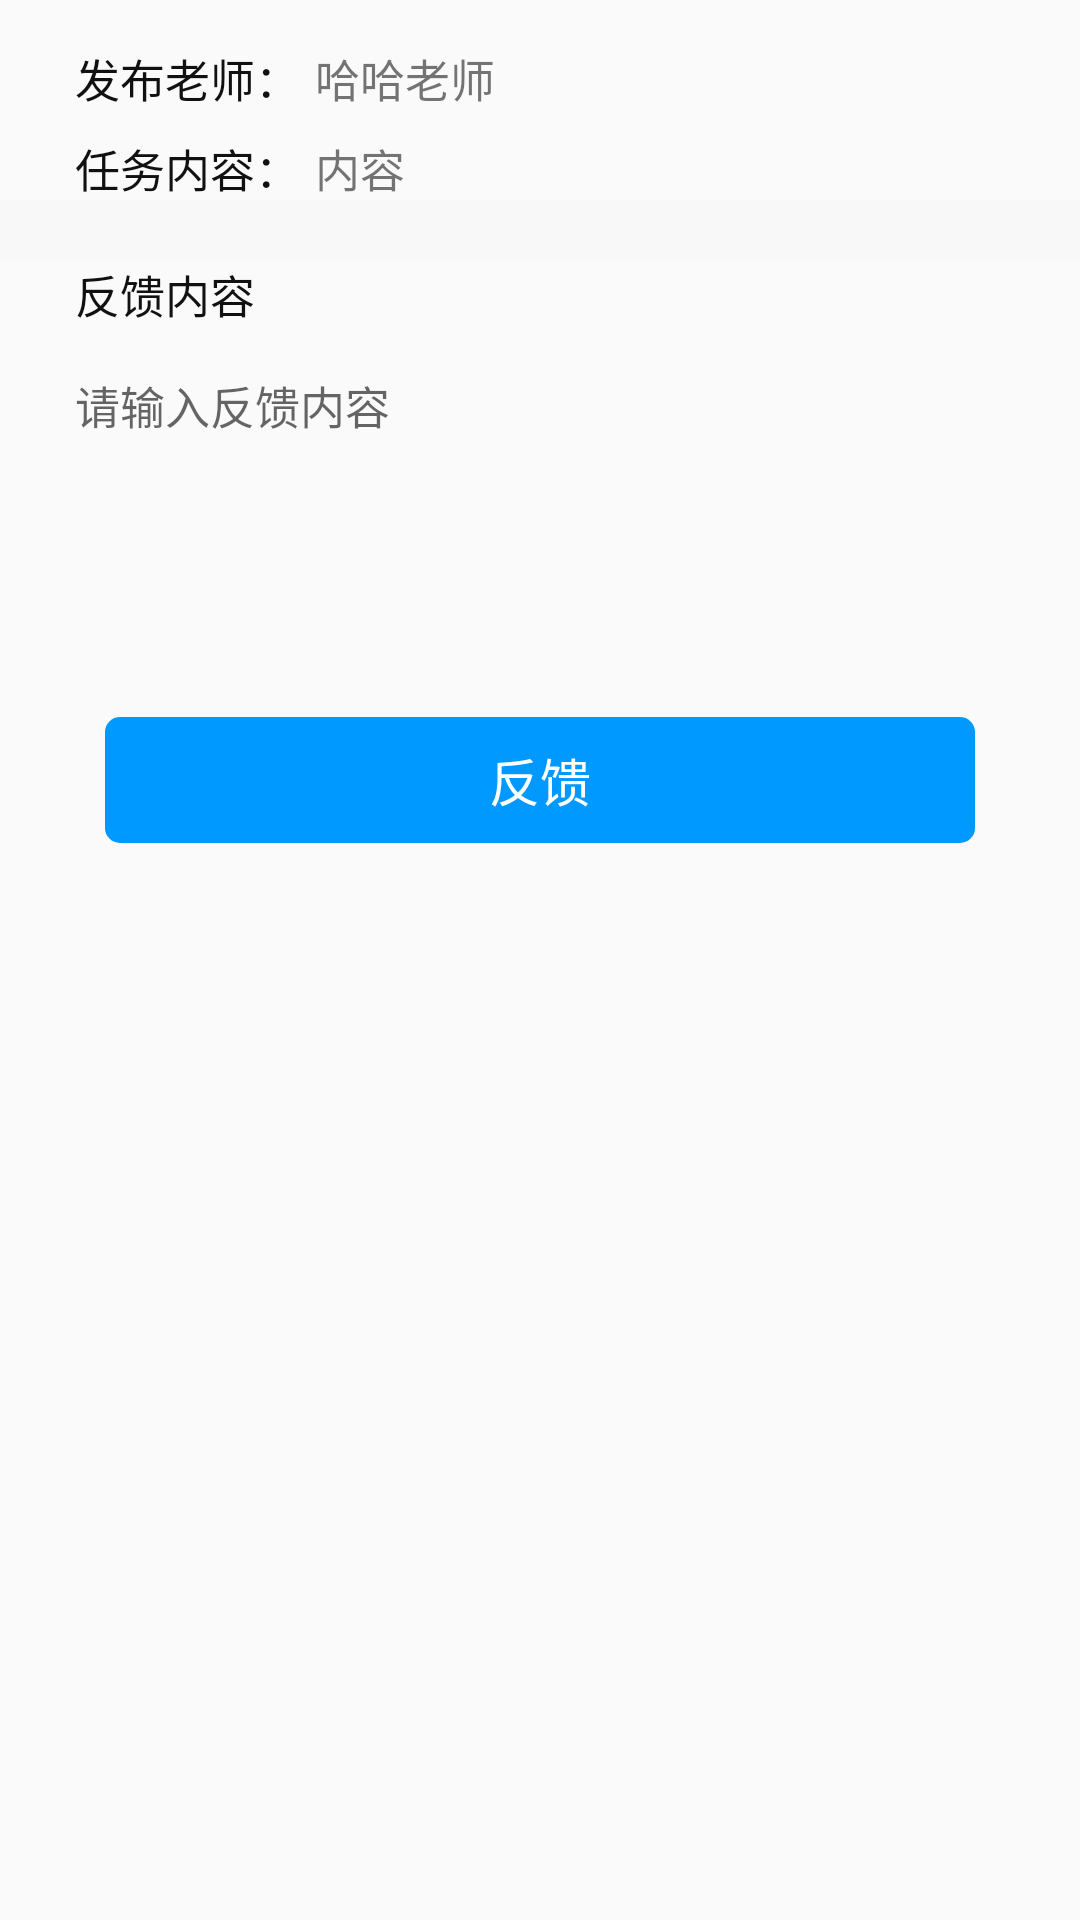

The Android layout XML behind this screen, and the referenced resources:
<!-- AndroidManifest.xml: application theme AppTheme -->
<!-- res/layout/fragment_feedback_s.xml -->
<?xml version="1.0" encoding="utf-8"?>
<LinearLayout xmlns:android="http://schemas.android.com/apk/res/android"
    android:layout_width="match_parent"
    android:layout_height="match_parent"
    android:orientation="vertical">

    <LinearLayout
        android:layout_width="match_parent"
        android:layout_height="wrap_content"
        android:layout_marginLeft="25dp"
        android:layout_marginTop="15dp"
        android:layout_marginRight="25dp"
        android:orientation="horizontal">

        <TextView
            android:id="@+id/label_teacher"
            android:layout_width="wrap_content"
            android:layout_height="wrap_content"

            android:text="发布老师："
            android:textColor="@color/color_black_111111"
            android:textSize="15sp" />

        <TextView
            android:id="@+id/tv_teacher"
            android:layout_width="wrap_content"
            android:layout_height="wrap_content"
            android:layout_marginLeft="5dp"
            android:background="@null"
            android:gravity="start"
            android:singleLine="true"
            android:text="哈哈老师"
            android:textSize="15sp" />
    </LinearLayout>

    <LinearLayout
        android:layout_width="match_parent"
        android:layout_height="wrap_content"
        android:layout_marginLeft="25dp"
        android:layout_marginTop="8dp"
        android:layout_marginRight="25dp"
        android:orientation="horizontal">

        <TextView
            android:id="@+id/label_content"
            android:layout_width="wrap_content"
            android:layout_height="wrap_content"
            android:text="任务内容："
            android:textColor="@color/color_black_111111"
            android:textSize="15sp" />

        <TextView
            android:id="@+id/tv_content"
            android:layout_width="wrap_content"
            android:layout_height="wrap_content"
            android:layout_marginLeft="5dp"
            android:background="@null"
            android:gravity="start"
            android:singleLine="true"
            android:text="内容"
            android:textSize="15sp" />
    </LinearLayout>


    <View
        android:layout_width="match_parent"
        android:layout_height="20dp"
        android:layout_marginTop="@dimen/dp_10"
        android:layout_marginBottom="@dimen/dp_10"
        android:background="@color/color_grey_f8f8f8" />

    <TextView
        android:id="@+id/label_reason"
        android:layout_width="wrap_content"
        android:layout_height="wrap_content"
        android:layout_marginLeft="25dp"
        android:text="反馈内容"
        android:textColor="@color/color_black_111111"
        android:textSize="15sp" />


    <EditText
        android:id="@+id/et_reason"
        android:layout_width="match_parent"
        android:layout_height="90dp"
        android:layout_marginLeft="25dp"
        android:layout_marginTop="15dp"
        android:layout_marginRight="25dp"
        android:background="@null"
        android:gravity="start"
        android:hint="请输入反馈内容"
        android:maxLength="300"
        android:maxLines="3"
        android:textSize="15sp" />

    
    
    
    
    
    

    
    
    
    
    
    

    
    
    
    
    
    
    

    
    
    
    
    
    

    

    <TextView
        android:id="@+id/tv_leave_btn"
        style="@style/commit_btn"
        android:text="反馈" />
</LinearLayout>
<!-- resources referenced by this layout -->
<resources>
  <color name="color_black_111111">#111111</color>
  <color name="color_grey_999999">#999999</color>
  <color name="color_grey_f8f8f8">#F8F8F8</color>
  <!-- mipmap ic_add_gray: png bitmap (mipmap-xhdpi, 1340 bytes) -->
  <style name="commit_btn" parent="Widget.AppCompat.TextView">
      <item name="android:layout_width">290dp</item>
      <item name="android:layout_height">42dp</item>
      <item name="android:layout_marginTop">25dp</item>
      <item name="android:background">@drawable/bg_main</item>
      <item name="android:gravity">center</item>
      <item name="android:textColor">@color/color_white</item>
      <item name="android:layout_gravity">center_horizontal</item>
      <item name="android:textSize">17sp</item>
      <item name="android:text">提交</item>
    </style>
  <style name="AppTheme" parent="Theme.AppCompat.Light.DarkActionBar">
      
      <item name="colorPrimary">@color/colorPrimary</item>
      <item name="colorPrimaryDark">@color/colorPrimaryDark</item>
      <item name="colorAccent">@color/colorAccent</item>
    </style>
  <!-- drawable bg_main (drawable) -->
  <shape xmlns:android="http://schemas.android.com/apk/res/android"
      android:shape="rectangle">
      
  
      
      <solid android:color="@color/color_blue_0099ff" />
  
      
  
  
  
  
  
      
      <corners
          android:radius="5dp"
          />
  
  </shape>
  <color name="color_white">#FFFFFF</color>
  <color name="colorPrimary">#6200EE</color>
  <color name="colorPrimaryDark">#3700B3</color>
  <color name="colorAccent">#03DAC5</color>
  <color name="color_blue_0099ff">#0099FF</color>
</resources>
